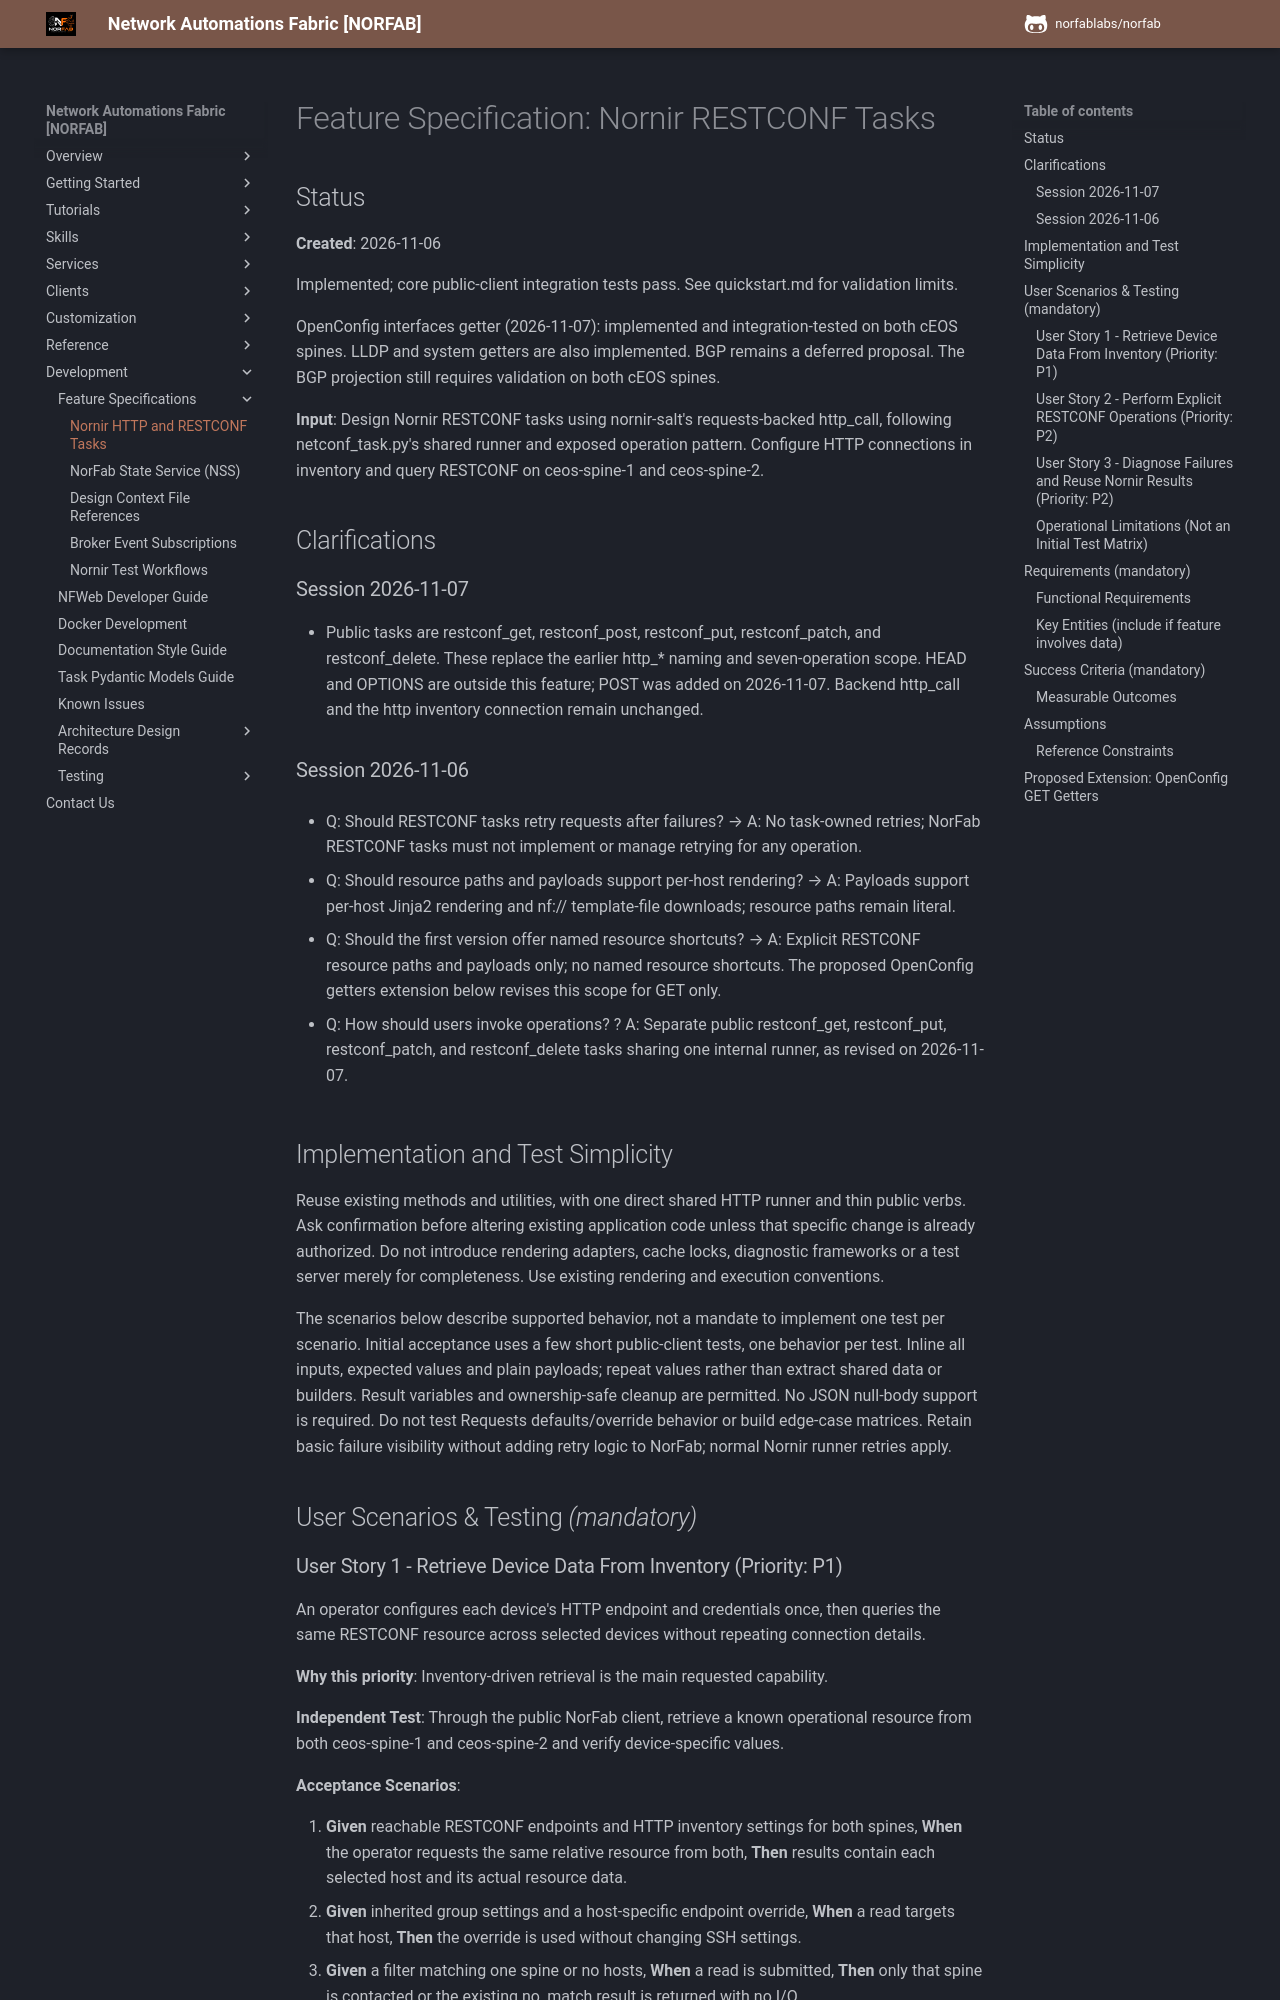

repository: norfablabs/NORFAB · page: development/specs/001-nornir-http/spec/index.html · generator: mkdocs

# Feature Specification: Nornir RESTCONF Tasks

## Status

**Created**: 2026-11-06

Implemented; core public-client integration tests pass. See quickstart.md for validation limits.

OpenConfig interfaces getter (2026-11-07): implemented and integration-tested on both
cEOS spines. LLDP and system getters are also implemented. BGP remains a deferred proposal.
The BGP projection still requires validation on both cEOS spines.

**Input**: Design Nornir RESTCONF tasks using nornir-salt's requests-backed http_call,
following netconf_task.py's shared runner and exposed operation pattern. Configure HTTP
connections in inventory and query RESTCONF on ceos-spine-1 and ceos-spine-2.

## Clarifications

### Session 2026-11-07

- Public tasks are restconf_get, restconf_post, restconf_put, restconf_patch, and restconf_delete.
  These replace the earlier http_* naming and seven-operation scope. HEAD and OPTIONS
  are outside this feature; POST was added on 2026-11-07. Backend http_call and the http inventory connection remain unchanged.

### Session 2026-11-06

- Q: Should RESTCONF tasks retry requests after failures? → A: No task-owned retries;
  NorFab RESTCONF tasks must not implement or manage retrying for any operation.

- Q: Should resource paths and payloads support per-host rendering? → A: Payloads support
  per-host Jinja2 rendering and nf:// template-file downloads; resource paths remain literal.

- Q: Should the first version offer named resource shortcuts? → A: Explicit RESTCONF resource
  paths and payloads only; no named resource shortcuts. The proposed OpenConfig
  getters extension below revises this scope for GET only.

- Q: How should users invoke operations? ? A: Separate public restconf_get, restconf_put,
  restconf_patch, and restconf_delete tasks sharing one internal runner, as revised on 2026-11-07.

## Implementation and Test Simplicity

Reuse existing methods and utilities, with one direct shared HTTP runner and thin public verbs.
Ask confirmation before altering existing application code unless that specific change is already
authorized. Do not introduce rendering adapters, cache locks, diagnostic frameworks or a test
server merely for completeness. Use existing rendering and execution conventions.

The scenarios below describe supported behavior, not a mandate to implement one test per scenario.
Initial acceptance uses a few short public-client tests, one behavior per test. Inline all inputs,
expected values and plain payloads; repeat values rather than extract shared data or builders.
Result variables and ownership-safe cleanup are permitted. No JSON null-body support is required.
Do not test Requests defaults/override behavior or build edge-case matrices. Retain basic failure
visibility without adding retry logic to NorFab; normal Nornir runner retries apply.

## User Scenarios & Testing *(mandatory)*

### User Story 1 - Retrieve Device Data From Inventory (Priority: P1)

An operator configures each device's HTTP endpoint and credentials once, then queries the
same RESTCONF resource across selected devices without repeating connection details.

**Why this priority**: Inventory-driven retrieval is the main requested capability.

**Independent Test**: Through the public NorFab client, retrieve a known operational resource
from both ceos-spine-1 and ceos-spine-2 and verify device-specific values.

**Acceptance Scenarios**:

1. **Given** reachable RESTCONF endpoints and HTTP inventory settings for both spines,
   **When** the operator requests the same relative resource from both,
   **Then** results contain each selected host and its actual resource data.
2. **Given** inherited group settings and a host-specific endpoint override,
   **When** a read targets that host, **Then** the override is used without changing SSH settings.
3. **Given** a filter matching one spine or no hosts, **When** a read is submitted,
   **Then** only that spine is contacted or the existing no_match result is returned with no I/O.
4. **Given** an absolute HTTP(S) URL, **When** a selected-host request uses it,
   **Then** the URL is used directly rather than prefixed with an inventory base path.

---
